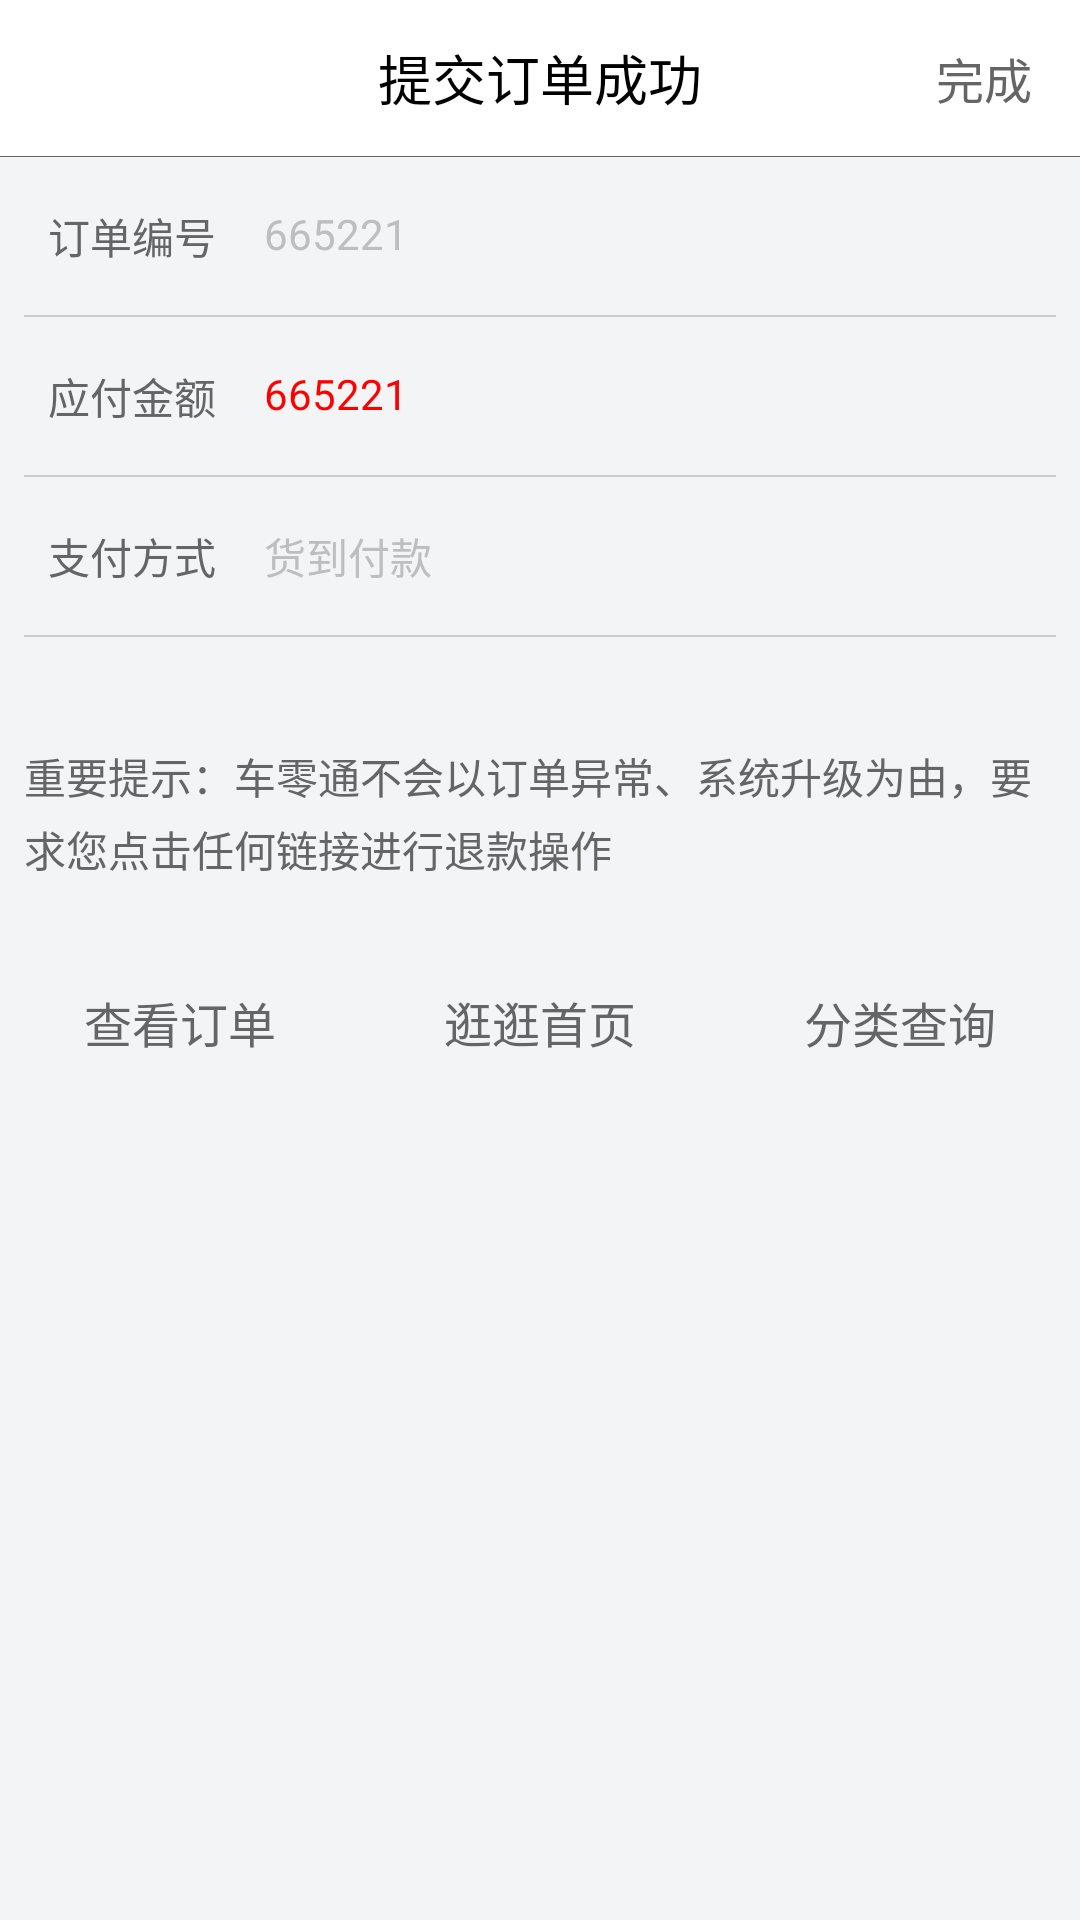

This screen was rendered from an Android layout file. Write that file and the resources it references.
<!-- AndroidManifest.xml: application theme android:Theme.NoTitleBar -->
<!-- res/layout/order_success_activity.xml -->
<?xml version="1.0" encoding="utf-8"?>
<LinearLayout xmlns:android="http://schemas.android.com/apk/res/android"
              android:orientation="vertical"
              android:background="@color/gray_two"
              android:layout_width="match_parent"
              android:layout_height="match_parent">
    <RelativeLayout android:layout_width="match_parent"
                    android:background="@color/white"
                    android:id="@+id/top_liner"
                    android:layout_height="@dimen/height_top_bar">

        <TextView android:layout_width="wrap_content"
                  android:text="提交订单成功"
                  android:textColor="@color/black"
                  android:textSize="18sp"
                  android:layout_centerInParent="true"
                  android:layout_height="wrap_content"/>
        <TextView android:layout_width="wrap_content"
                  android:layout_alignParentRight="true"
                  android:text="完成"
                  android:textSize="16sp"
                  android:layout_marginRight="8dp"
                  android:padding="8dp"
                  android:id="@+id/button_save"
                  android:textColor="@color/black_text_color"
                  android:layout_centerVertical="true"
                  android:layout_height="wrap_content"/>
    </RelativeLayout>

    <View
            android:layout_width="match_parent"
            android:layout_height="0.3dp"
            android:background="@color/dark_gray"
            ></View>

    <RelativeLayout android:layout_width="match_parent"
                    android:padding="8dp"
                    android:layout_height="wrap_content">
        <TextView android:layout_width="wrap_content"
                  android:text="订单编号"
                  android:id="@+id/text_one"
                  android:padding="8dp"
                  android:textColor="@color/black_text_color"
                  android:layout_height="wrap_content"/>
        <TextView android:layout_width="wrap_content"
                  android:text="665221"
                  android:padding="8dp"
                  android:id="@+id/order_num"
                  android:layout_toRightOf="@+id/text_one"
                  android:layout_height="wrap_content"/>
        <View android:layout_width="match_parent"
              android:layout_below="@+id/text_one"
              android:id="@+id/view_one"
              android:layout_marginTop="8dp"
              android:layout_marginBottom="8dp"
              android:background="@color/gray_line_color"
              android:layout_height="0.5dp"></View>
        <TextView android:layout_width="wrap_content"
                  android:text="应付金额"
                  android:id="@+id/text_two"
                  android:padding="8dp"
                  android:layout_below="@+id/view_one"
                  android:textColor="@color/black_text_color"
                  android:layout_height="wrap_content"/>
        <TextView android:layout_width="wrap_content"
                  android:text="665221"
                  android:padding="8dp"
                  android:textColor="@color/red"
                  android:layout_below="@+id/view_one"
                  android:id="@+id/order_jine"
                  android:layout_toRightOf="@+id/text_one"
                  android:layout_height="wrap_content"/>

        <View android:layout_width="match_parent"
              android:layout_below="@+id/text_two"
              android:id="@+id/view_two"
              android:layout_marginTop="8dp"
              android:layout_marginBottom="8dp"
              android:background="@color/gray_line_color"
              android:layout_height="0.5dp"></View>

        <TextView android:layout_width="wrap_content"
                  android:text="支付方式"
                  android:layout_below="@+id/view_two"
                  android:id="@+id/text_three"
                  android:padding="8dp"
                  android:textColor="@color/black_text_color"
                  android:layout_height="wrap_content"/>
        <TextView android:layout_width="wrap_content"
                  android:text="货到付款"
                  android:padding="8dp"
                  android:layout_below="@+id/view_two"
                  android:id="@+id/order_pay_method"
                  android:layout_toRightOf="@+id/text_one"
                  android:layout_height="wrap_content"/>

        <View android:layout_width="match_parent"
              android:layout_below="@+id/text_three"
              android:id="@+id/view_three"
              android:layout_marginTop="8dp"
              android:background="@color/gray_line_color"
              android:layout_height="0.5dp"></View>


    </RelativeLayout>

    <RelativeLayout android:layout_width="match_parent"
                    android:layout_marginTop="20dp"
                    android:layout_height="wrap_content">
        <TextView android:layout_width="match_parent"
                  android:padding="8dp"
                  android:id="@+id/msg"
                  android:textColor="@color/black_text_color"
                  android:lineSpacingMultiplier="1.2"
                  android:text="重要提示：车零通不会以订单异常、系统升级为由，要求您点击任何链接进行退款操作"
                  android:layout_height="wrap_content"/>

        <LinearLayout android:layout_width="match_parent"
                      android:orientation="horizontal"
                      android:layout_below="@+id/msg"
                      android:layout_marginTop="20dp"
                      android:layout_height="wrap_content">
            <TextView android:layout_width="0dp"
                      android:layout_weight="1"
                      android:textColor="@color/black_text_color"
                      android:textSize="16sp"
                      android:gravity="center"
                      android:id="@+id/button_one"
                      android:padding="8dp"
                      android:text="查看订单"
                      android:layout_height="wrap_content"/>
            <TextView android:layout_width="0dp"
                      android:layout_weight="1"
                      android:textColor="@color/black_text_color"
                      android:textSize="16sp"
                      android:text="逛逛首页"
                      android:id="@+id/button_two"
                      android:padding="8dp"
                      android:gravity="center"
                      android:layout_height="wrap_content"/>
            <TextView android:layout_width="0dp"
                      android:layout_weight="1"
                      android:textColor="@color/black_text_color"
                      android:textSize="16sp"
                      android:gravity="center"
                      android:text="分类查询"
                      android:id="@+id/button_three"
                      android:padding="8dp"
                      android:layout_height="wrap_content"/>
        </LinearLayout>
    </RelativeLayout>

</LinearLayout>
<!-- resources referenced by this layout -->
<resources>
  <color name="black">#000000</color>
  <color name="black_text_color">#656565</color>
  <color name="dark_gray">#666666</color>
  <color name="gray_line_color">#cccccc</color>
  <color name="gray_two">#F3F4F6</color>
  <color name="red">#ffff0000</color>
  <color name="white">#ffffff</color>
  <dimen name="height_top_bar">52dp</dimen>
</resources>
